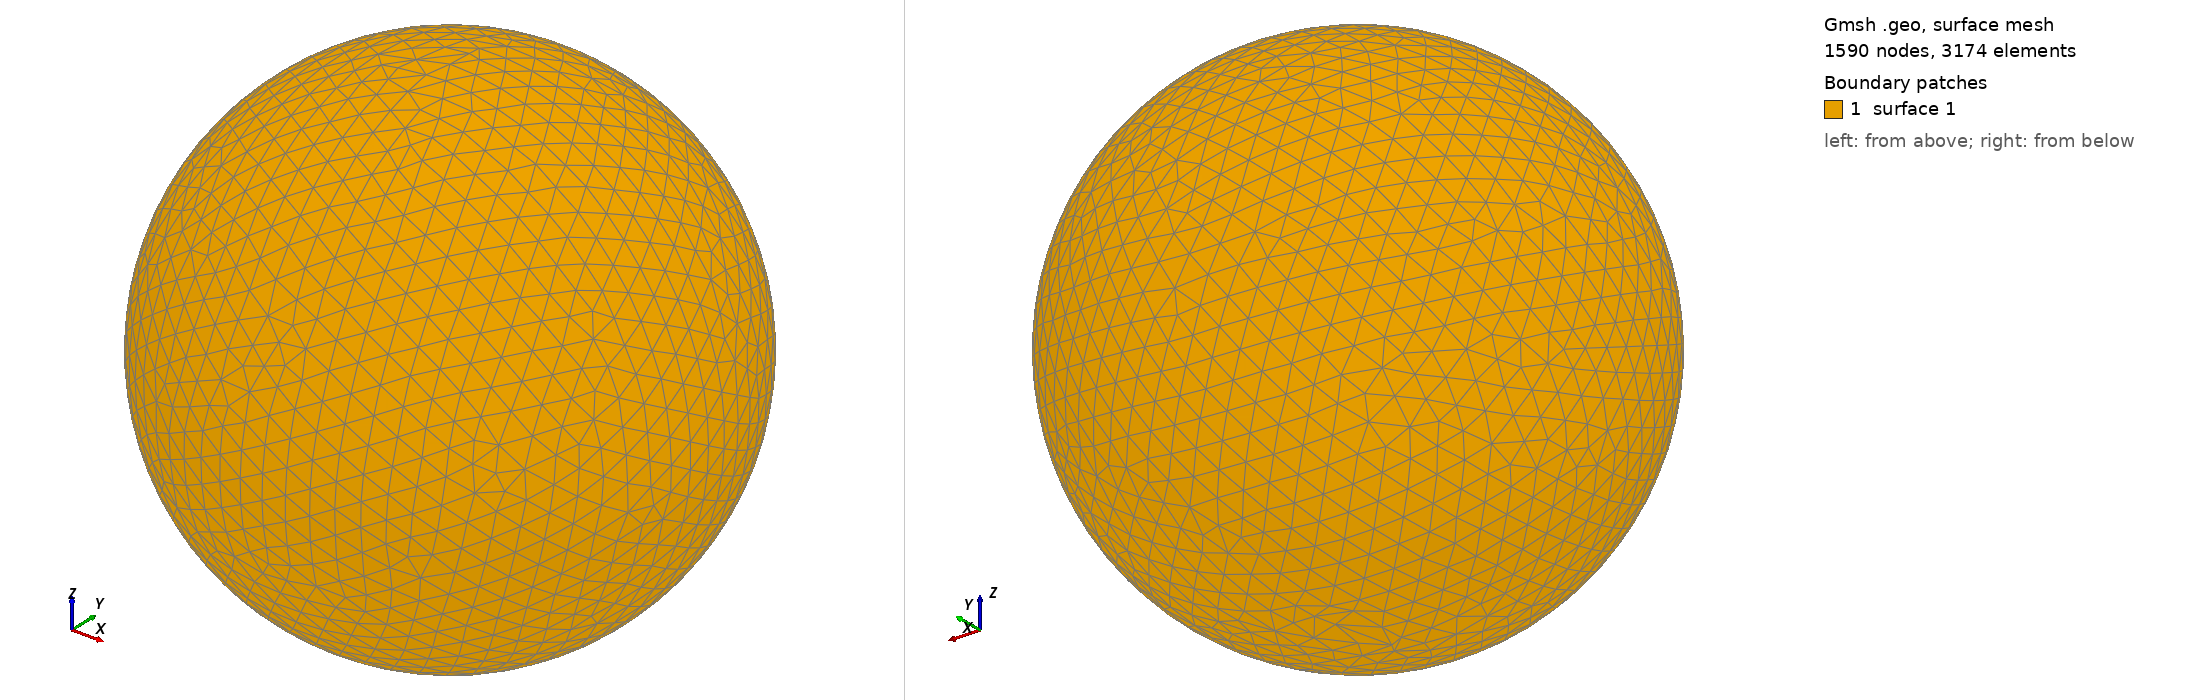

Gmsh geometry script, surface-meshed: 1590 nodes, 3174 surface elements. Boundary patches (legend numbers): 1 surface 1. Left view from above one corner, right view from below the opposite corner. The script declares no physical surfaces, so the legend lists its geometric surfaces. The drawing asked Gmsh for element sizes between 1% and 20% of the model's largest extent; the script's own settings can give other sizes.

=== shot2130.geo (drawn) ===
SetFactory("OpenCASCADE");
Point(1) = {0,0,0,0};
Sphere(1) = {0,0,0,0.21610000};
MeshSize{ PointsOf{ Surface{:}; } } = 0.021610000;
Mesh.ElementOrder=1;
Mesh.Format=39;
